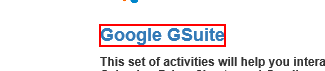
Workflow: Main

Step 1: Find Element Catalog Item on the link 'Google GSuite'
